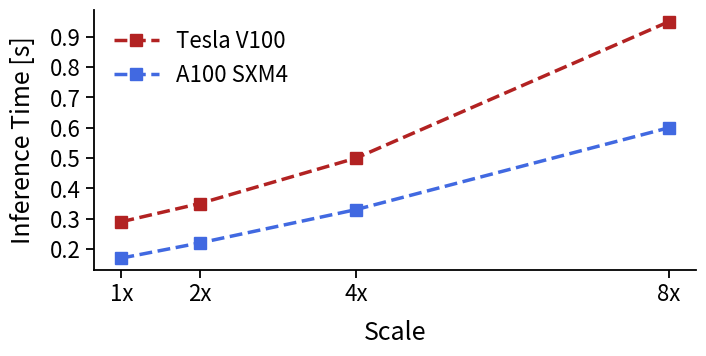

The matplotlib source for this figure: (Note: this script raises an exception after producing the figure.)
import matplotlib.pyplot as plt

scales = ['1x', '2x', '4x', '8x']
tesla_v100 = [0.29, 0.35, 0.5, 0.95]
a100 = [0.17, 0.22, 0.33, 0.6]

# Create the figure
plt.figure(figsize=(7, 3.5))

# Convert scales to positions
positions = [float(x.replace('x','')) for x in scales]

# Plotting the data
plt.plot(positions, tesla_v100, marker='s', linestyle='--', color='firebrick', label="Tesla V100", linewidth=2.5, markersize=8)
plt.plot(positions, a100, marker='s', linestyle='--', color='royalblue', label="A100 SXM4", linewidth=2.5, markersize=8)

# Add labels and ticks
plt.xlabel("Scale", fontsize=18, labelpad=10)
plt.ylabel("Inference Time [s]", fontsize=18, labelpad=10)
plt.xticks(positions, scales, fontsize=16)  # Map positions to scales
plt.yticks(fontsize=16)

# Add legend
plt.legend(fontsize=16, frameon=False)

# Customize spines
ax = plt.gca()  # Get the current axis
ax.spines['top'].set_visible(False)
ax.spines['right'].set_visible(False)
ax.spines['left'].set_linewidth(1.3)
ax.spines['bottom'].set_linewidth(1.3)
ax.tick_params(axis='both', which='major', length=6, width=1.3)

# Tight layout and save
plt.tight_layout(pad=0.5)
plt.savefig('report/super_res_space.png', dpi=300)
